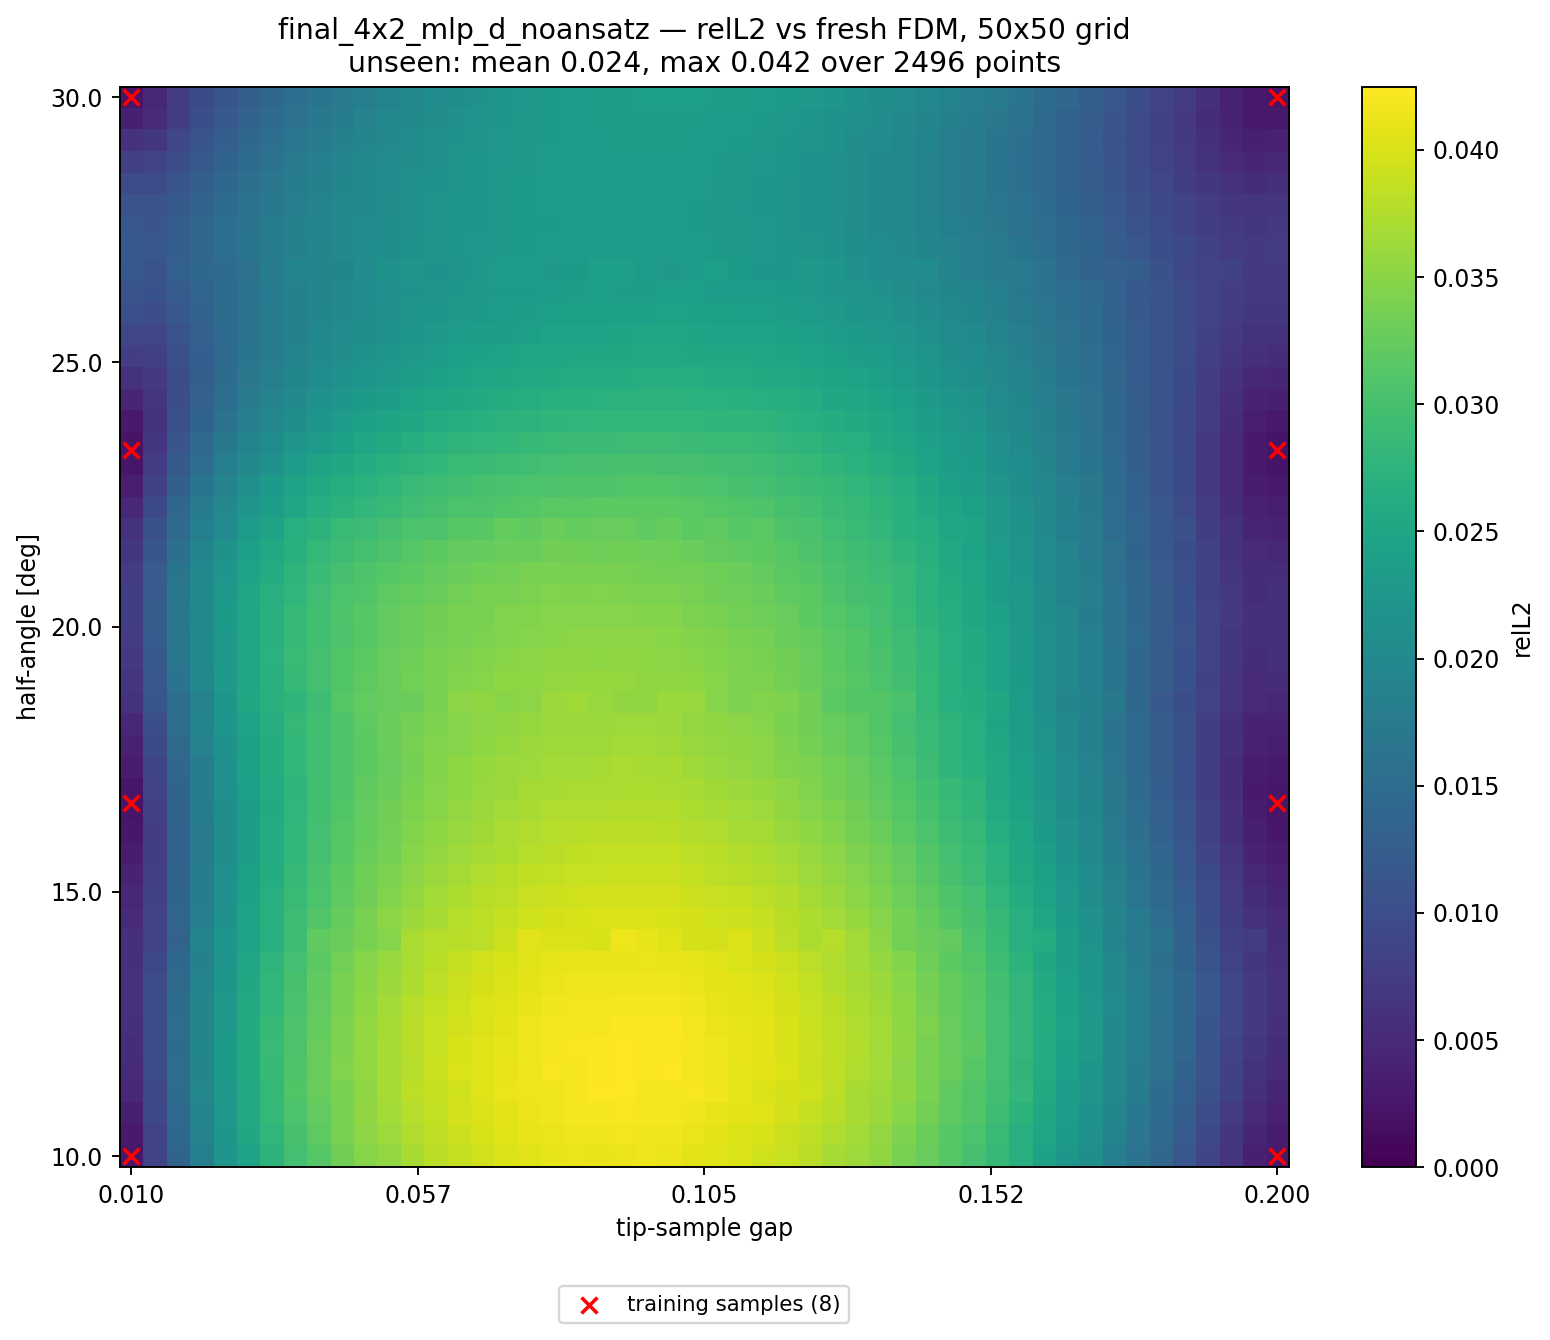

The data file committed next to this chart (first rows):
alpha_deg, apex_y, gap, relL2, seen, dist_to_nearest_train
10, 0.41, 0.01000, 2.702888e-03, 1, 0.00000
10, 0.4139, 0.01388, 8.563004e-03, 0, 0.02041
10, 0.4178, 0.01776, 1.362635e-02, 0, 0.04082
10, 0.4216, 0.02163, 1.838894e-02, 0, 0.06122
10, 0.4255, 0.02551, 2.213973e-02, 0, 0.08163
10, 0.4294, 0.02939, 2.461897e-02, 0, 0.102
10, 0.4333, 0.03327, 2.745339e-02, 0, 0.1225
10, 0.4371, 0.03714, 2.973519e-02, 0, 0.1429
10, 0.441, 0.04102, 3.123962e-02, 0, 0.1633
10, 0.4449, 0.04490, 3.323037e-02, 0, 0.1837
10, 0.4488, 0.04878, 3.478903e-02, 0, 0.2041
10, 0.4526, 0.05265, 3.566104e-02, 0, 0.2245
10, 0.4565, 0.05653, 3.695397e-02, 0, 0.2449
10, 0.4604, 0.06041, 3.812050e-02, 0, 0.2653
10, 0.4643, 0.06429, 3.869632e-02, 0, 0.2857
10, 0.4682, 0.06816, 3.941465e-02, 0, 0.3061
10, 0.472, 0.07204, 4.008720e-02, 0, 0.3265
10, 0.4759, 0.07592, 4.036350e-02, 0, 0.3469
10, 0.4798, 0.07980, 4.085360e-02, 0, 0.3674
10, 0.4837, 0.08367, 4.129323e-02, 0, 0.3878
10, 0.4875, 0.08755, 4.113756e-02, 0, 0.4082
10, 0.4914, 0.09143, 4.118356e-02, 0, 0.4286
10, 0.4953, 0.09531, 4.135053e-02, 0, 0.449
10, 0.4992, 0.09918, 4.118018e-02, 0, 0.4694
10, 0.5031, 0.1031, 4.073681e-02, 0, 0.4898
10, 0.5069, 0.1069, 4.043850e-02, 0, 0.4898
10, 0.5108, 0.1108, 4.000274e-02, 0, 0.4694
10, 0.5147, 0.1147, 3.948447e-02, 0, 0.449
10, 0.5186, 0.1186, 3.894764e-02, 0, 0.4286
10, 0.5224, 0.1225, 3.817046e-02, 0, 0.4082
10, 0.5263, 0.1263, 3.692247e-02, 0, 0.3878
10, 0.5302, 0.1302, 3.629614e-02, 0, 0.3674
10, 0.5341, 0.1341, 3.546823e-02, 0, 0.3469
10, 0.538, 0.138, 3.384005e-02, 0, 0.3265
10, 0.5418, 0.1418, 3.258750e-02, 0, 0.3061
10, 0.5457, 0.1457, 3.129467e-02, 0, 0.2857
10, 0.5496, 0.1496, 2.988336e-02, 0, 0.2653
10, 0.5535, 0.1535, 2.836766e-02, 0, 0.2449
10, 0.5574, 0.1573, 2.659733e-02, 0, 0.2245
10, 0.5612, 0.1612, 2.431050e-02, 0, 0.2041
10, 0.5651, 0.1651, 2.256641e-02, 0, 0.1837
10, 0.569, 0.169, 2.115552e-02, 0, 0.1633
10, 0.5729, 0.1729, 1.837364e-02, 0, 0.1429
10, 0.5767, 0.1767, 1.624187e-02, 0, 0.1225
10, 0.5806, 0.1806, 1.407656e-02, 0, 0.102
10, 0.5845, 0.1845, 1.149770e-02, 0, 0.08163
10, 0.5884, 0.1884, 8.897210e-03, 0, 0.06122
10, 0.5922, 0.1922, 6.358713e-03, 0, 0.04082
10, 0.5961, 0.1961, 3.667667e-03, 0, 0.02041
10, 0.6, 0.2, 3.150660e-03, 1, 0.00000
10.41, 0.41, 0.01000, 3.032748e-03, 0, 0.02041
10.41, 0.4139, 0.01388, 8.792681e-03, 0, 0.02886
10.41, 0.4178, 0.01776, 1.437851e-02, 0, 0.04563
10.41, 0.4216, 0.02163, 1.883706e-02, 0, 0.06454
10.41, 0.4255, 0.02551, 2.241621e-02, 0, 0.08415
10.41, 0.4294, 0.02939, 2.543389e-02, 0, 0.1041
10.41, 0.4333, 0.03327, 2.789913e-02, 0, 0.1241
10.41, 0.4371, 0.03714, 3.008051e-02, 0, 0.1443
10.41, 0.441, 0.04102, 3.199140e-02, 0, 0.1645
10.41, 0.4449, 0.04490, 3.370341e-02, 0, 0.1848
... 2,440 more rows
